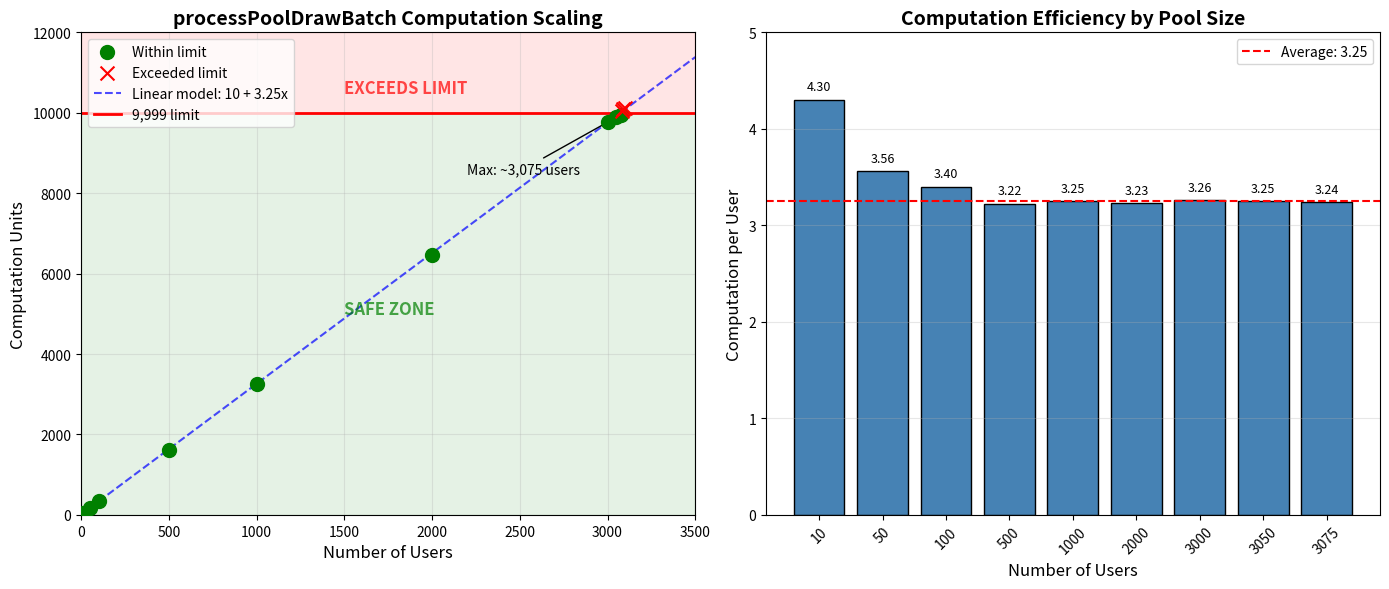

Write Python code to recreate this figure. (Note: this script raises an exception after producing the figure.)
#!/usr/bin/env python3
"""
Generate visualization charts for benchmark results.
Requires: pip install matplotlib
"""

import matplotlib.pyplot as plt
import matplotlib.patches as mpatches
import numpy as np

# Benchmark data
data = [
    (10, 43, True),
    (50, 178, True),
    (100, 340, True),
    (500, 1609, True),
    (1000, 3250, True),
    (2000, 6460, True),
    (3000, 9768, True),
    (3050, 9905, True),
    (3075, 9948, True),
    (3080, 10050, False),  # Estimated (exceeded)
    (3090, 10082, False),  # Estimated (exceeded)
    (3100, 10115, False),  # Estimated (exceeded)
]

users = [d[0] for d in data]
computation = [d[1] for d in data]
success = [d[2] for d in data]

# Create figure with two subplots
fig, (ax1, ax2) = plt.subplots(1, 2, figsize=(14, 6))

# ============================================================
# Chart 1: Computation vs Users (main scaling chart)
# ============================================================

# Plot successful tests
success_users = [d[0] for d in data if d[2]]
success_comp = [d[1] for d in data if d[2]]
ax1.scatter(success_users, success_comp, c='green', s=100, zorder=5, label='Within limit')

# Plot failed tests
fail_users = [d[0] for d in data if not d[2]]
fail_comp = [d[1] for d in data if not d[2]]
ax1.scatter(fail_users, fail_comp, c='red', s=100, marker='x', zorder=5, label='Exceeded limit')

# Linear regression line
x_line = np.linspace(0, 3500, 100)
y_line = 10 + 3.25 * x_line
ax1.plot(x_line, y_line, 'b--', alpha=0.7, label='Linear model: 10 + 3.25x')

# Limit line
ax1.axhline(y=9999, color='red', linestyle='-', linewidth=2, label='9,999 limit')

# Safe zone shading
ax1.fill_between([0, 3500], [0, 0], [9999, 9999], alpha=0.1, color='green')
ax1.fill_between([0, 3500], [9999, 9999], [12000, 12000], alpha=0.1, color='red')

# Annotations
ax1.annotate('SAFE ZONE', xy=(1500, 5000), fontsize=12, color='green', alpha=0.7, fontweight='bold')
ax1.annotate('EXCEEDS LIMIT', xy=(1500, 10500), fontsize=12, color='red', alpha=0.7, fontweight='bold')
ax1.annotate('Max: ~3,075 users', xy=(3075, 9948), xytext=(2200, 8500),
            fontsize=10, arrowprops=dict(arrowstyle='->', color='black'))

ax1.set_xlabel('Number of Users', fontsize=12)
ax1.set_ylabel('Computation Units', fontsize=12)
ax1.set_title('processPoolDrawBatch Computation Scaling', fontsize=14, fontweight='bold')
ax1.legend(loc='upper left')
ax1.set_xlim(0, 3500)
ax1.set_ylim(0, 12000)
ax1.grid(True, alpha=0.3)

# ============================================================
# Chart 2: Computation per User (efficiency)
# ============================================================

comp_per_user = [
    (10, 4.30),
    (50, 3.56),
    (100, 3.40),
    (500, 3.22),
    (1000, 3.25),
    (2000, 3.23),
    (3000, 3.26),
    (3050, 3.25),
    (3075, 3.24),
]

cpu_users = [d[0] for d in comp_per_user]
cpu_values = [d[1] for d in comp_per_user]

ax2.bar(range(len(cpu_users)), cpu_values, color='steelblue', edgecolor='black')
ax2.set_xticks(range(len(cpu_users)))
ax2.set_xticklabels([str(u) for u in cpu_users], rotation=45)
ax2.axhline(y=3.25, color='red', linestyle='--', label='Average: 3.25')

ax2.set_xlabel('Number of Users', fontsize=12)
ax2.set_ylabel('Computation per User', fontsize=12)
ax2.set_title('Computation Efficiency by Pool Size', fontsize=14, fontweight='bold')
ax2.legend()
ax2.set_ylim(0, 5)
ax2.grid(True, alpha=0.3, axis='y')

# Add value labels on bars
for i, (u, v) in enumerate(comp_per_user):
    ax2.annotate(f'{v:.2f}', xy=(i, v + 0.1), ha='center', fontsize=9)

plt.tight_layout()
plt.savefig('benchmark/results/benchmark_chart.png', dpi=150, bbox_inches='tight')
print("Chart saved to: benchmark/results/benchmark_chart.png")

# Also show if running interactively
plt.show()
